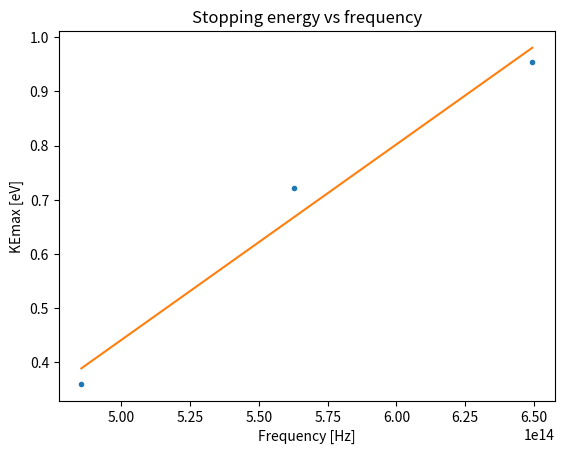
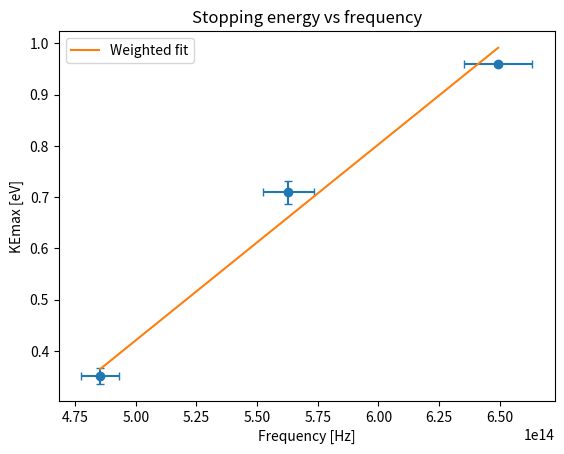

Here is the Python script that generated these plots, in order:
import numpy as np
import matplotlib.pyplot as plt

# data
wl_err = 10 # nm
c = 3e8 # m/s


blue_wl = 462 # nm

wls = np.array([462, 533, 618]) * 1e-9  # m ;  blue, green, red in order
f = c / wls
f_err = c * 10e-9 / wls**2

blue_v = np.array([0.0, -500.0, -700.0, -900.0, -930.0, -951.0, -960.0, -955.0, 200.0, 400.0, 450.0]) # mV
blue_v /= 1000 # V
blue_curr = np.array([(8360+8350)/2, (1890+1870)/2, (580+575)/2, (51+47)/2, (25+18)/2, (12+5)/2, 0, (3+0)/2, 1000 * (11.73+11.72)/2, 1000 * (15.15+15.14)/2, 1000 * (16.00+15.99)/2]) # nA

green_wl = 533 # nm
green_v = np.array([0.0, -200.0, -300.0, -400.0, -500.0, -600.0, -700.0, -721.0, -724.0, -722.0, 0.0, 200.0, 400.0, 450.0]) # mV
green_v /= 1000 # V
green_curr = np.array([(3265+3287)/2, (1652+1663)/2, (1007+1011)/2, (521+524)/2, 200, (58+65)/2, (7+10)/2, (3+7)/2, (0+3)/2, (0+3)/2, (3320+3330)/2, (5229+5240)/2, (7172+7180)/2, (7655+7658)/2]) # nA

red_wl = 618 # nm
red_v = np.array([0.0, -100.0, -200.0, -300.0, -350.0, -355.0, -360.0, -361.0, 0.0, 100.0, 200.0, 250.0]) # mV
red_v /= 1000 # V
red_curr = np.array([(819+823)/2, (379+393)/2, (112+123)/2, (14+18)/2, (3+7)/2, (3+10)/2, (0+3)/2, (0+3)/2, (849+852)/2, (1370+1377)/2, (1953+1957)/2, (2241+2244)/2]) # nA

v = [blue_v, green_v, red_v]
i = [blue_curr, green_curr, red_curr]

# linear fit for each LED
blue_coef = np.polyfit(blue_curr, blue_v, 1) 

green_coef = np.polyfit(green_curr, green_v, 1) 

red_coef = np.polyfit(red_curr, red_v, 1) 

# KEmax = hc / wl - phi rough plot/fit
ke_rough = np.array([np.abs(V[(V < 0) & (I <= 3)]).min() for V, I in zip(v, i)])
freq = c / wls
photoelec_coef = np.polyfit(freq, ke_rough, 1)
photoelec_lin_func = np.poly1d(photoelec_coef)
photoelec_yfit = photoelec_lin_func(freq)

f_cutoff = -1 * photoelec_coef[1] / photoelec_coef[0]

fig = plt.figure()
plt.title("Stopping energy vs frequency")
plt.xlabel("Frequency [Hz]")
plt.ylabel("KEmax [eV]")

plt.errorbar(freq, ke_rough, fmt=".")
plt.plot(freq, photoelec_yfit, label="Linear fit")

print("Rough calc")
print(f"Stopping voltages: {ke_rough}")
print(f"h: {photoelec_coef[0]:.3e} eV*s")
print(f"phi: {-1 * photoelec_coef[1]:.5f} eV")
print(f"f0: {f_cutoff:.3e} Hz")

# more careful analysis
ke, ke_err = [], []
for V, I in zip(v, i):
    mask = (V < 0) & (I > 4) & (I <= 300)
    (a, b0), cov = np.polyfit(V[mask], I[mask], 1, cov=True)
    vs = -b0 / a
    J = np.array([b0 / a**2, -1 / a])
    ke.append(-vs)
    ke_err.append(np.sqrt(J @ cov @ J + 0.001**2))
ke, ke_err = np.array(ke), np.array(ke_err)
print("Stopping voltages [V]:", ke, "+/-", ke_err)

m = 4e-15
for _ in range(10):
    sig = np.sqrt(ke_err**2 + (m * f_err)**2)
    (m, b), cov = np.polyfit(f, ke, 1, w=1/sig, cov="unscaled")

h, phi, f0 = m, -b, -b / m
dh, dphi = np.sqrt(np.diag(cov))
J = np.array([b / m**2, -1 / m])
df0 = np.sqrt(J @ cov @ J)

print(f"h: {h:.3e} +/- {dh:.3e} eV*s  (accepted 4.136e-15)")
print(f"phi: {phi:.5f} +/- {dphi:.5f} eV")
print(f"f0: {f0:.3e} +/- {df0:.3e} Hz")

fig = plt.figure()
plt.xlabel("Frequency [Hz]")
plt.ylabel("KEmax [eV]")
plt.title("Stopping energy vs frequency")

plt.errorbar(f, ke, xerr=f_err, yerr=ke_err, fmt="o", capsize=3)
plt.plot(f, m * f + b, label="Weighted fit")

plt.legend()
plt.show()
